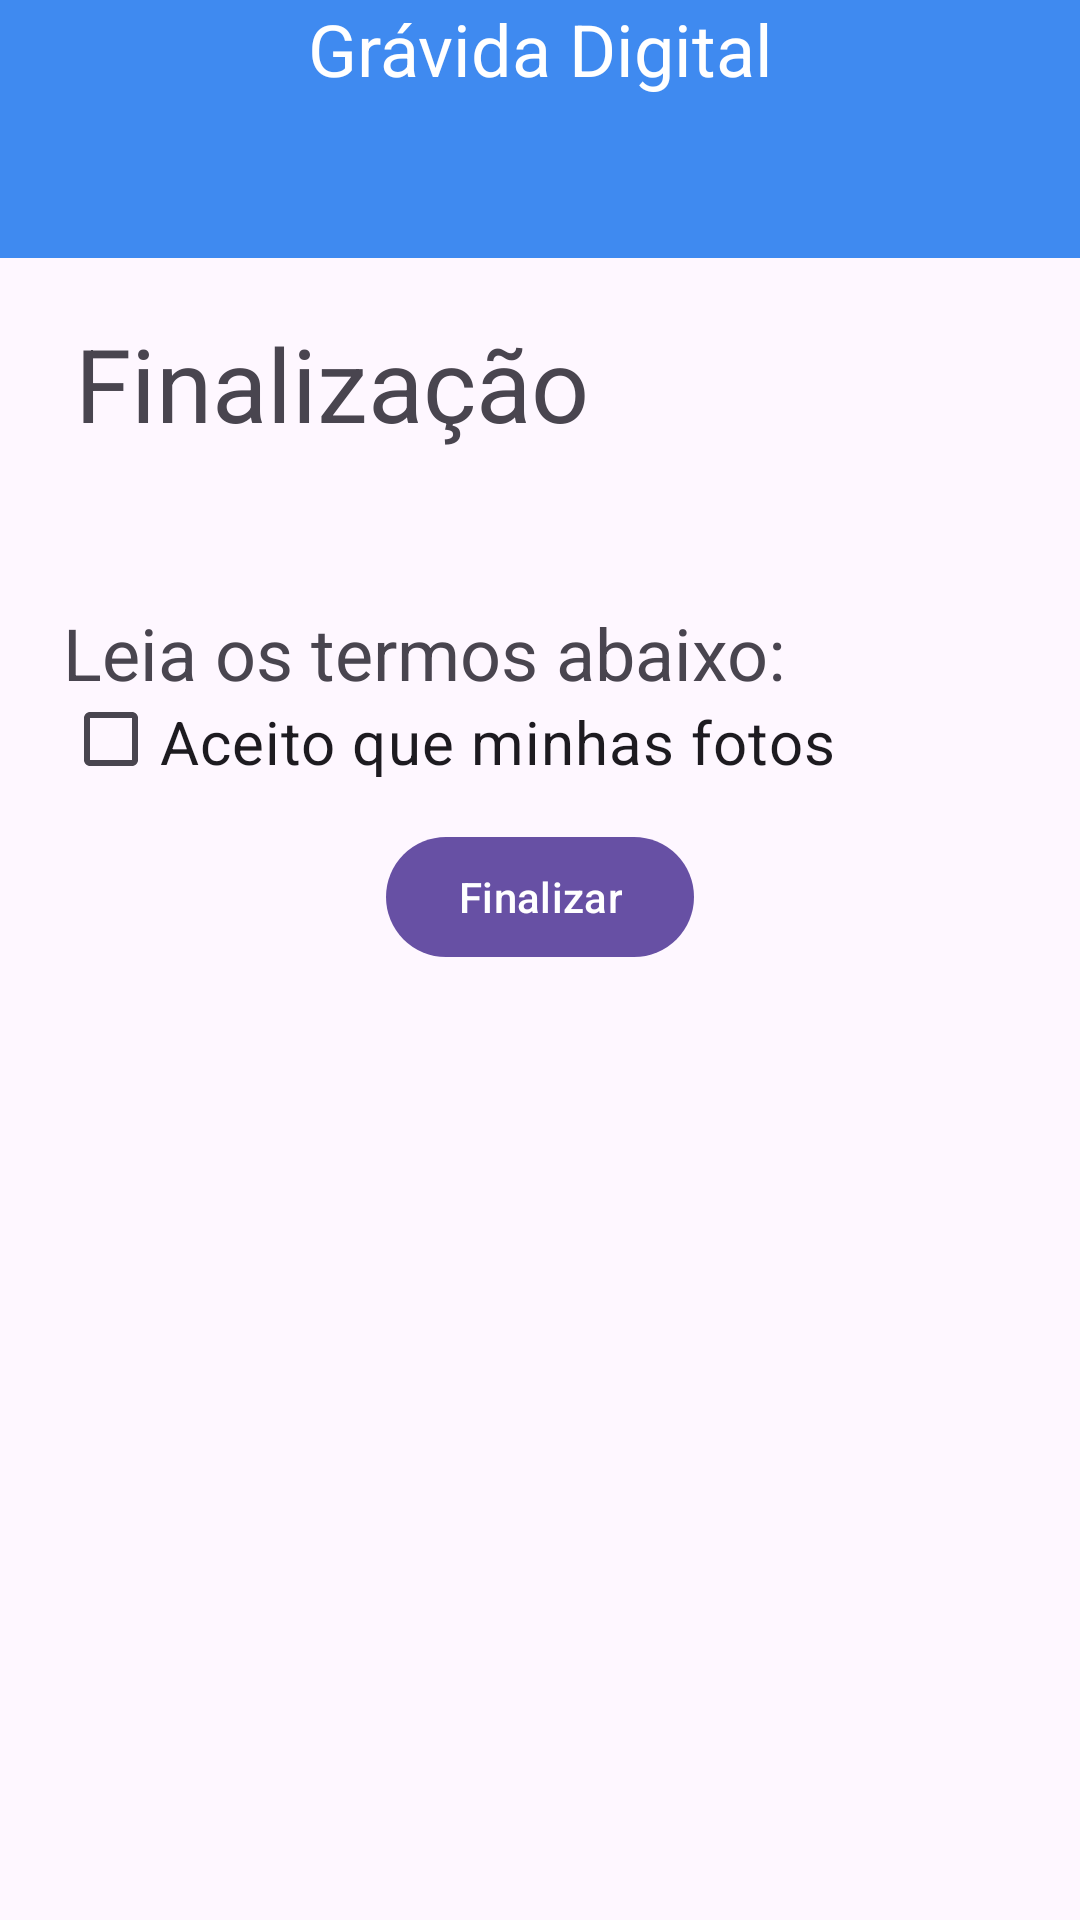

The Android layout XML behind this screen, and the referenced resources:
<!-- AndroidManifest.xml: application theme Theme.Prototipo_gravida_digital -->
<!-- res/layout/activity_eleventh.xml -->
<?xml version="1.0" encoding="utf-8"?>
<androidx.constraintlayout.widget.ConstraintLayout xmlns:android="http://schemas.android.com/apk/res/android"
    xmlns:app="http://schemas.android.com/apk/res-auto"
    xmlns:tools="http://schemas.android.com/tools"
    android:id="@+id/main"
    android:layout_width="match_parent"
    android:layout_height="match_parent"
    tools:context=".EleventhActivity">

    <LinearLayout
        android:id="@+id/linearLayout3"
        android:layout_width="0dp"
        android:layout_height="86dp"
        android:layout_marginBottom="19dp"
        android:background="#3F8AF0"
        android:orientation="vertical"
        app:layout_constraintBottom_toTopOf="@+id/textView106"
        app:layout_constraintEnd_toEndOf="parent"
        app:layout_constraintStart_toStartOf="parent"
        app:layout_constraintTop_toTopOf="parent">

        <TextView
            android:id="@+id/textView17"
            android:layout_width="match_parent"
            android:layout_height="wrap_content"
            android:text="Grávida Digital"
            android:textAlignment="center"
            android:textColor="#FFFFFF"
            android:textColorLink="#FFFFFF"
            android:textSize="24sp" />
    </LinearLayout>

    <TextView
        android:id="@+id/textView36"
        android:layout_width="wrap_content"
        android:layout_height="wrap_content"
        android:text="Leia os termos abaixo:"
        android:textSize="24sp"
        app:layout_constraintBottom_toTopOf="@+id/checkTermos2"
        app:layout_constraintStart_toStartOf="@+id/checkTermos2"
        app:layout_constraintTop_toBottomOf="@+id/textView106" />

    <CheckBox
        android:id="@+id/checkTermos2"
        android:layout_width="0dp"
        android:layout_height="0dp"
        android:layout_marginStart="21dp"
        android:layout_marginEnd="21dp"
        android:layout_marginBottom="16dp"
        android:text="Aceito que minhas fotos sejam enviadas juntamente com minhas respostas e dados pessoais."
        android:textSize="20sp"
        app:layout_constraintBottom_toTopOf="@+id/btFinalizar"
        app:layout_constraintEnd_toEndOf="parent"
        app:layout_constraintStart_toStartOf="parent"
        app:layout_constraintTop_toBottomOf="@+id/textView36" />

    <TextView
        android:id="@+id/textView106"
        android:layout_width="wrap_content"
        android:layout_height="wrap_content"
        android:layout_marginStart="25dp"
        android:layout_marginBottom="51dp"
        android:text="Finalização"
        android:textSize="34sp"
        app:layout_constraintBottom_toTopOf="@+id/textView36"
        app:layout_constraintStart_toStartOf="parent"
        app:layout_constraintTop_toBottomOf="@+id/linearLayout3" />

    <Button
        android:id="@+id/btFinalizar"
        android:layout_width="wrap_content"
        android:layout_height="wrap_content"
        android:layout_marginBottom="317dp"
        android:text="Finalizar"
        app:layout_constraintBottom_toBottomOf="parent"
        app:layout_constraintEnd_toEndOf="parent"
        app:layout_constraintStart_toStartOf="parent"
        app:layout_constraintTop_toBottomOf="@+id/checkTermos2" />

</androidx.constraintlayout.widget.ConstraintLayout>
<!-- resources referenced by this layout -->
<resources>
  <style name="Theme.Prototipo_gravida_digital" parent="Base.Theme.Prototipo_gravida_digital" />
  <style name="Base.Theme.Prototipo_gravida_digital" parent="Theme.Material3.DayNight.NoActionBar">
          
          
      </style>
</resources>
